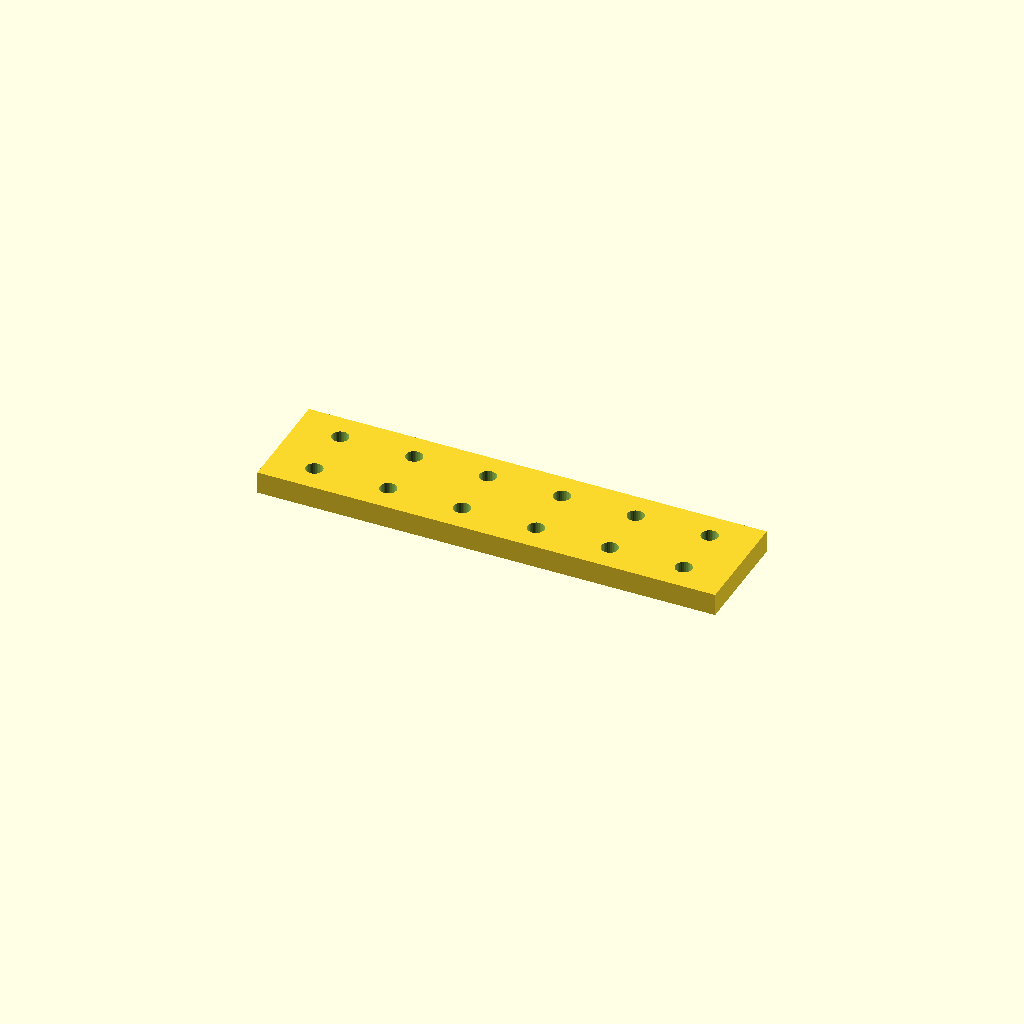
Cell 1: the model at its default parameters.
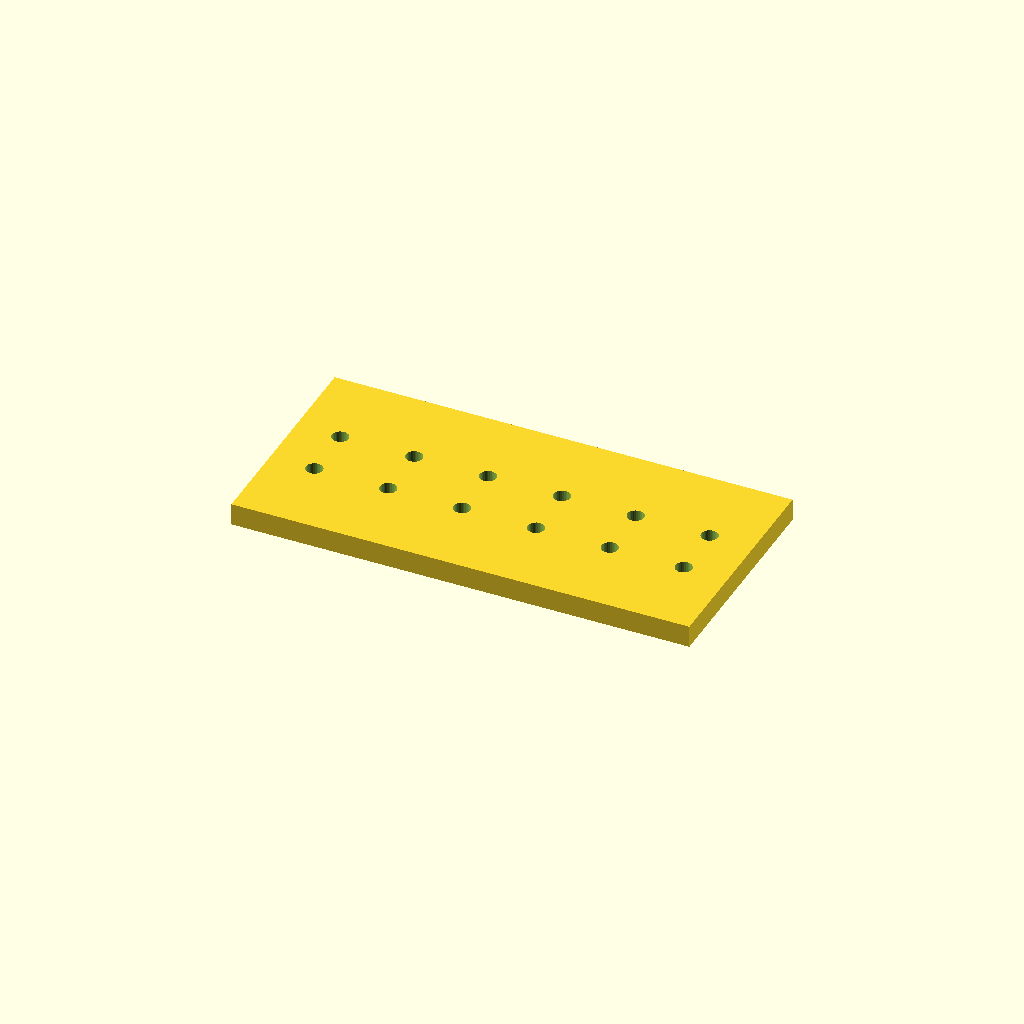
Cell 2: bar_w = 60 (everything else at default).
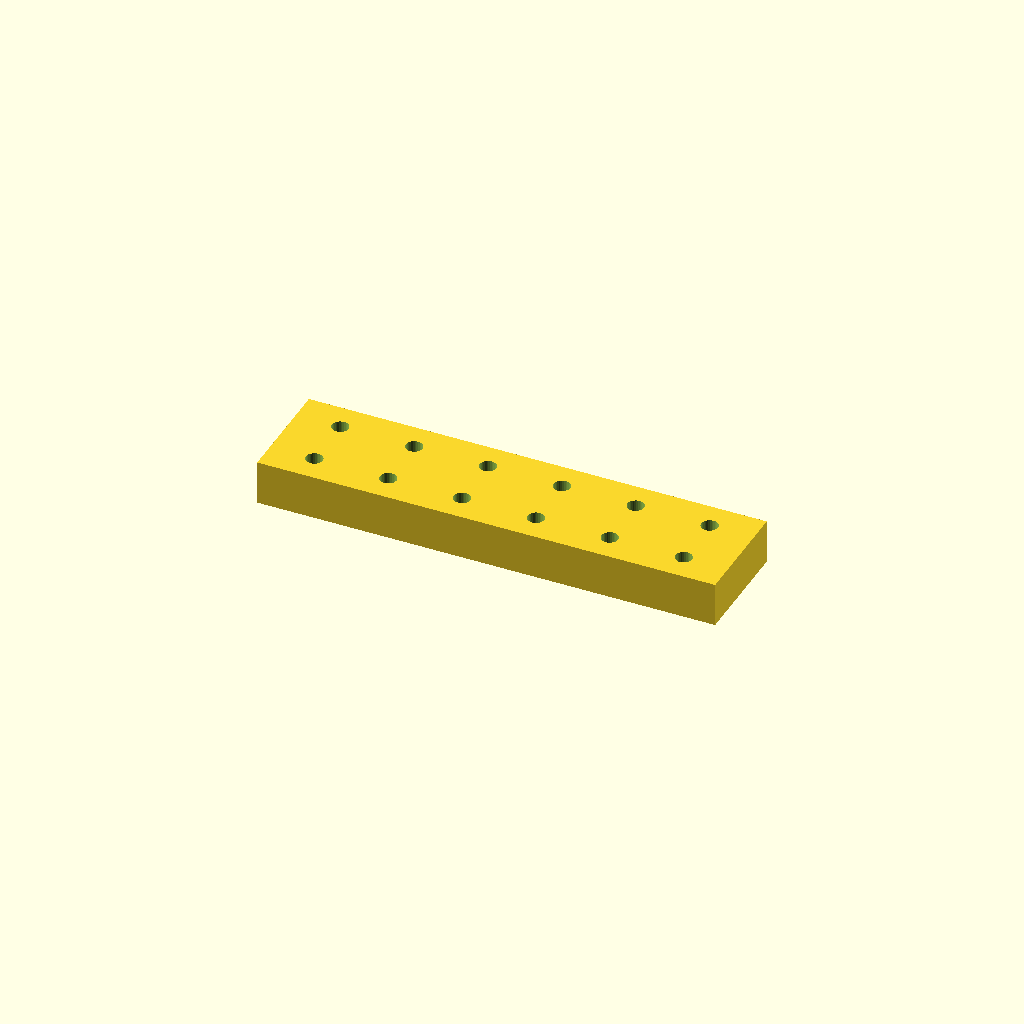
Cell 3: the same model with bar_t = 12.
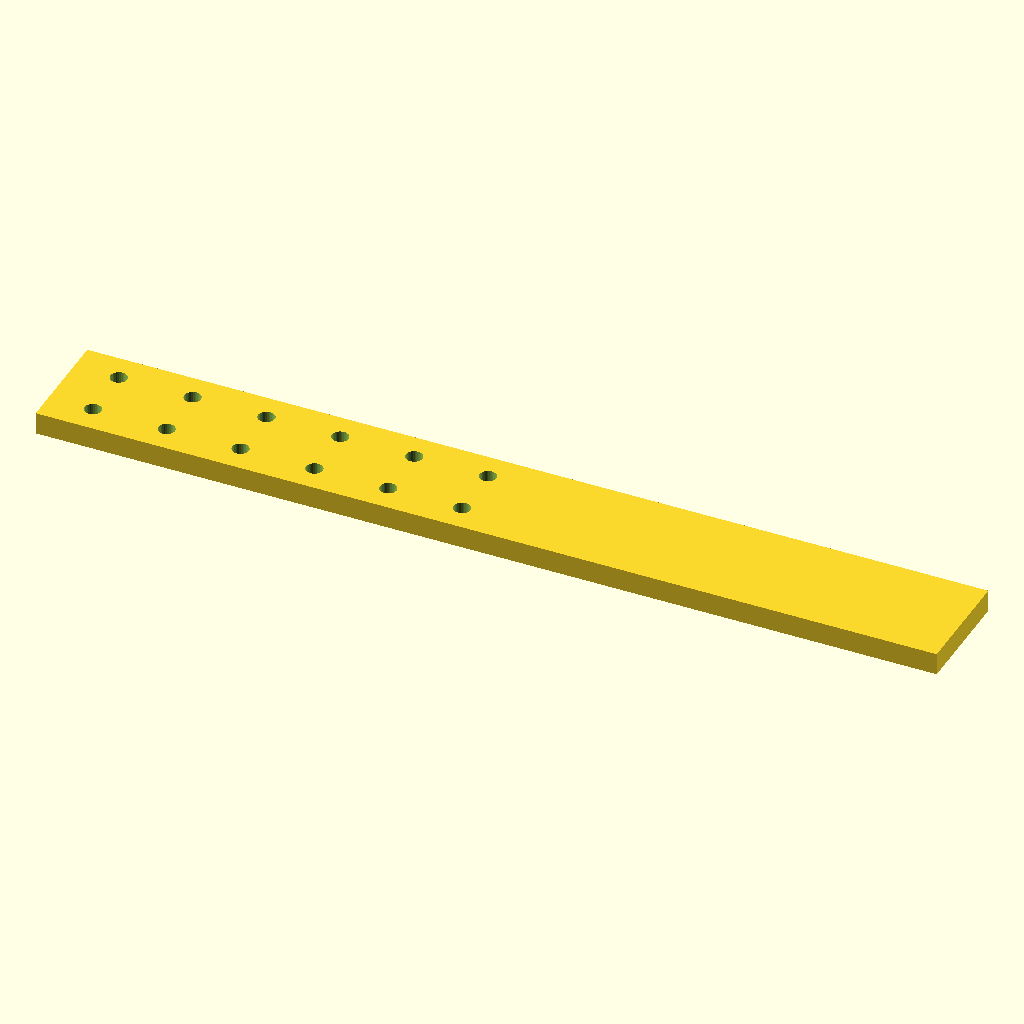
Cell 4 — holes set to 12, the other parameters unchanged.
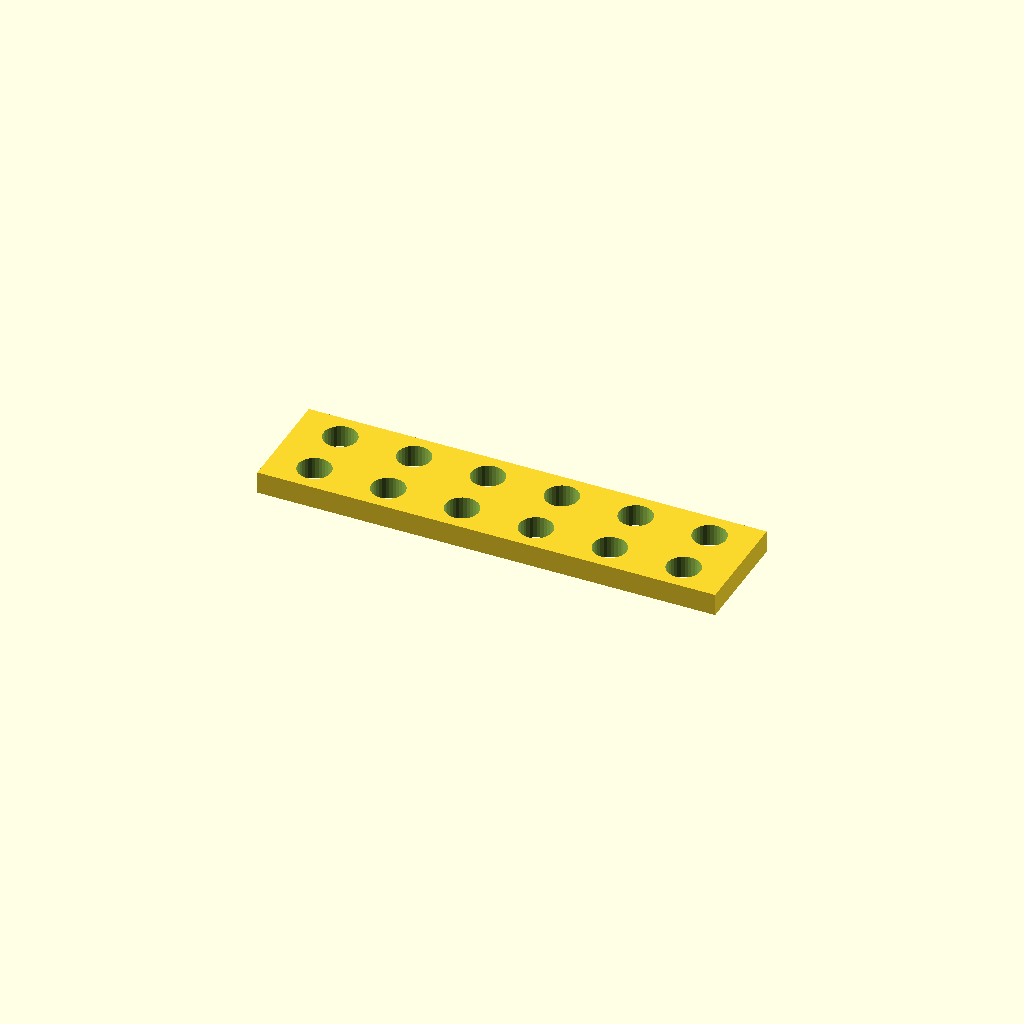
Cell 5: hole_d = 9 (everything else at default).
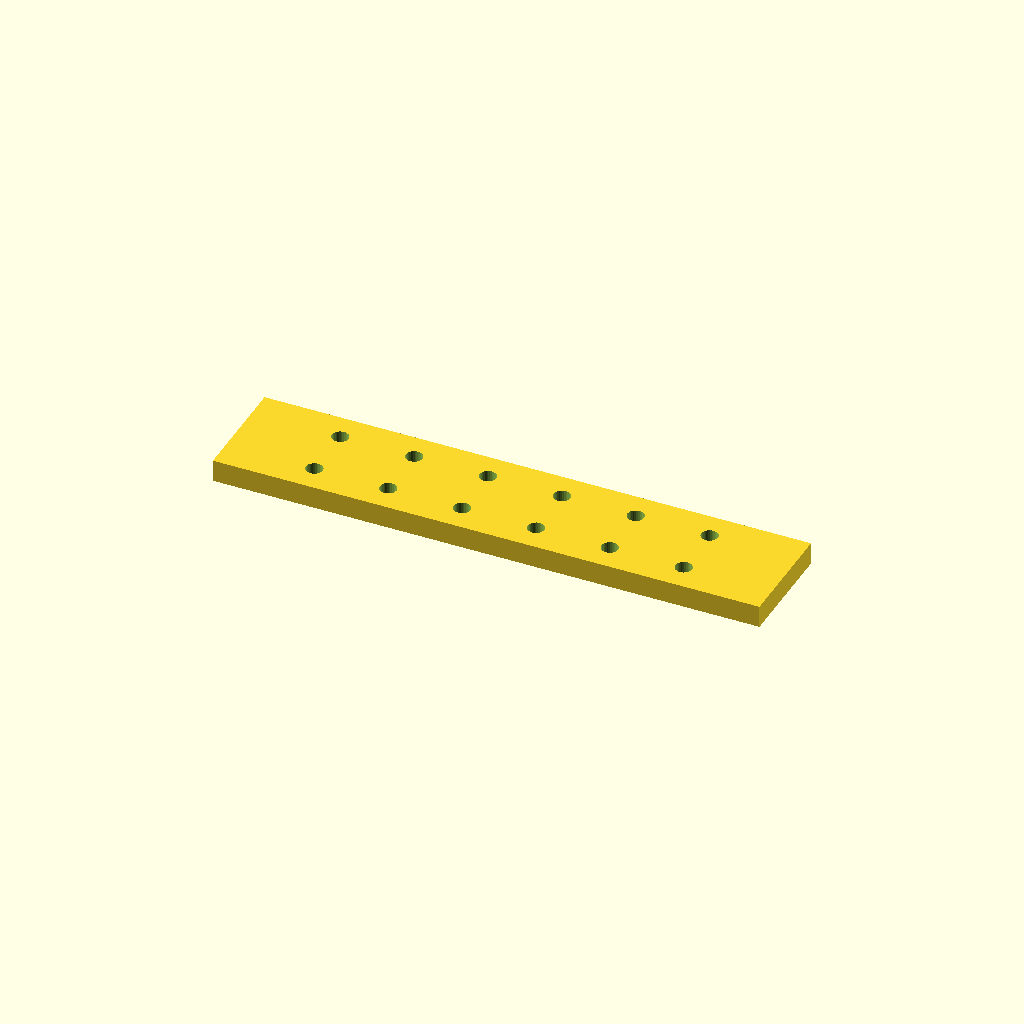
Cell 6 — edge set to 24, the other parameters unchanged.
One fixed orthographic camera (rotation 55°, 0°, 25°; colour scheme Cornfield) for every cell.
OpenSCAD source file optional_data/data/place1/ventrows/part_0108.scad:
$fn = 32;

// ----------------------------------------------------------------------
// Hole bar, 6 x Ø4.5
// tworows layout, 12 mm edge offset
// ----------------------------------------------------------------------

// --- parameters (mm) ---
bar_w = 30;       // bar width (Y)
bar_t = 6;        // bar thickness (Z)
holes = 6;        // holes per row
hole_d = 4.5;     // hole diameter
edge = 12;        // offset from the bar end to the first hole
pitch = 20;       // pitch between neighbouring holes
row_offset = 15;  // distance between the two rows

// --- derived feature positions (mm) ---
span = (holes - 1) * pitch;   // = 100   distance between the end holes
bar_l = span + 2 * edge;      // = 124   overall bar length
start_x = -bar_l / 2 + edge;  // = -50   X of the first hole
feature_centers = [
  [start_x + 0 * pitch, -row_offset / 2],
  [start_x + 1 * pitch, -row_offset / 2],
  [start_x + 2 * pitch, -row_offset / 2],
  [start_x + 3 * pitch, -row_offset / 2],
  [start_x + 4 * pitch, -row_offset / 2],
  [start_x + 5 * pitch, -row_offset / 2]
];   // hole centres of the first row
row2_centers = [
  [start_x + 0 * pitch, row_offset / 2],
  [start_x + 1 * pitch, row_offset / 2],
  [start_x + 2 * pitch, row_offset / 2],
  [start_x + 3 * pitch, row_offset / 2],
  [start_x + 4 * pitch, row_offset / 2],
  [start_x + 5 * pitch, row_offset / 2]
];   // hole centres of the second row

// bar with two rows of holes, both read from their own centre arrays
difference() {
  translate([-bar_l / 2, -bar_w / 2, -bar_t / 2]) cube([bar_l, bar_w, bar_t]);
  for (centre = feature_centers)
    translate([centre[0], centre[1], 0])
      cylinder(d = hole_d, h = bar_t + 2, center = true);
  for (centre = row2_centers)
    translate([centre[0], centre[1], 0])
      cylinder(d = hole_d, h = bar_t + 2, center = true);
}
Parameter table extracted from the source (name, type, default, range or options):
bar_w: number, default 30
bar_t: number, default 6
holes: number, default 6
hole_d: number, default 4.5
edge: number, default 12
pitch: number, default 20
row_offset: number, default 15
